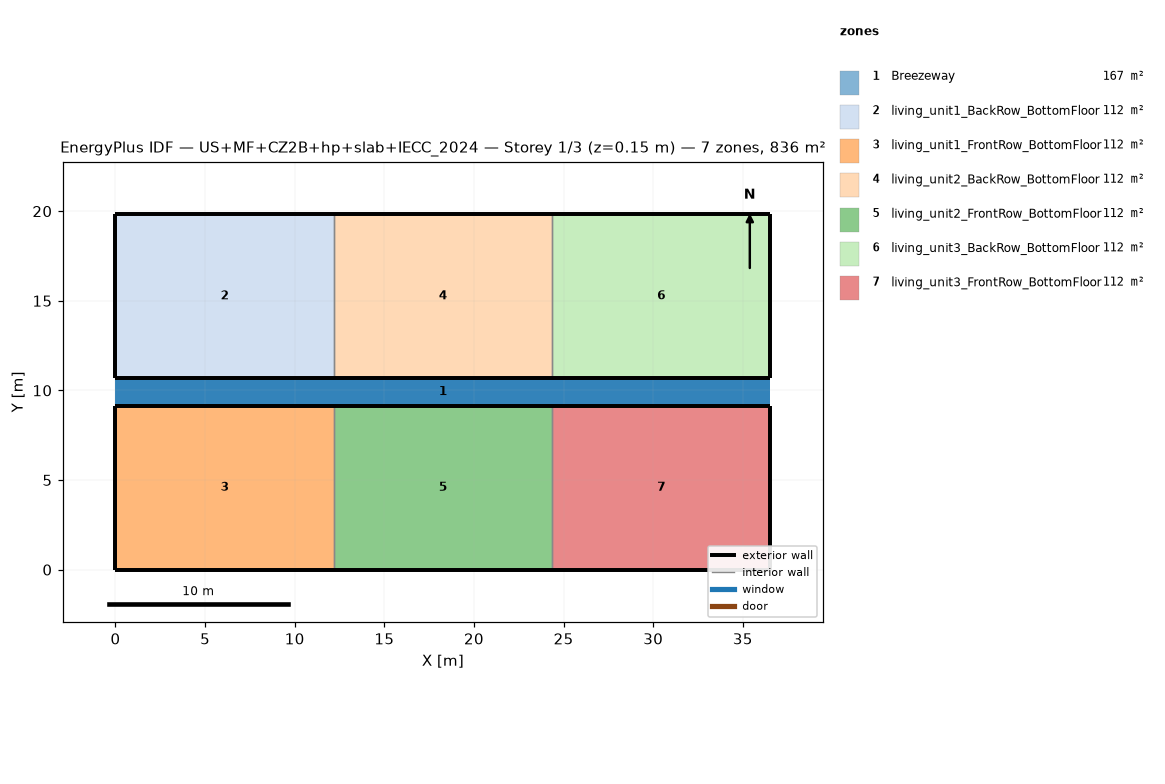
=== STOREY PLAN SPEC (per zone: floor XY polygon, exterior-wall plan segments, windows/doors) ===
zone 1: Breezeway  (167.0 m²)
  floor: (36.54, 9.16) (0.00, 9.16) (0.00, 10.68) (36.54, 10.68)
  floor: (36.54, 9.16) (0.00, 9.16) (0.00, 10.68) (36.54, 10.68)
  floor: (36.54, 9.16) (0.00, 9.16) (0.00, 10.68) (36.54, 10.68)
zone 2: living_unit1_BackRow_BottomFloor  (111.5 m²)
  floor: (12.18, 10.68) (0.00, 10.68) (0.00, 19.84) (12.18, 19.84)
  exterior wall: (0.00, 10.68) – (12.18, 10.68)  [12.2 m]
  exterior wall: (12.18, 19.84) – (0.00, 19.84)  [12.2 m]
  exterior wall: (0.00, 19.84) – (0.00, 10.68)  [9.2 m]
  interior walls: 1
zone 3: living_unit1_FrontRow_BottomFloor  (111.5 m²)
  floor: (12.18, 0.00) (0.00, 0.00) (0.00, 9.16) (12.18, 9.16)
  exterior wall: (0.00, 0.00) – (12.18, 0.00)  [12.2 m]
  exterior wall: (12.18, 9.16) – (0.00, 9.16)  [12.2 m]
  exterior wall: (0.00, 9.16) – (0.00, 0.00)  [9.2 m]
  interior walls: 1
zone 4: living_unit2_BackRow_BottomFloor  (111.5 m²)
  floor: (24.36, 10.68) (12.18, 10.68) (12.18, 19.84) (24.36, 19.84)
  exterior wall: (12.18, 10.68) – (24.36, 10.68)  [12.2 m]
  exterior wall: (24.36, 19.84) – (12.18, 19.84)  [12.2 m]
  interior walls: 2
zone 5: living_unit2_FrontRow_BottomFloor  (111.5 m²)
  floor: (24.36, 0.00) (12.18, 0.00) (12.18, 9.16) (24.36, 9.16)
  exterior wall: (12.18, 0.00) – (24.36, 0.00)  [12.2 m]
  exterior wall: (24.36, 9.16) – (12.18, 9.16)  [12.2 m]
  interior walls: 2
zone 6: living_unit3_BackRow_BottomFloor  (111.5 m²)
  floor: (36.54, 10.68) (24.36, 10.68) (24.36, 19.84) (36.54, 19.84)
  exterior wall: (24.36, 10.68) – (36.54, 10.68)  [12.2 m]
  exterior wall: (36.54, 10.68) – (36.54, 19.84)  [9.2 m]
  exterior wall: (36.54, 19.84) – (24.36, 19.84)  [12.2 m]
  interior walls: 1
zone 7: living_unit3_FrontRow_BottomFloor  (111.5 m²)
  floor: (36.54, 0.00) (24.36, 0.00) (24.36, 9.16) (36.54, 9.16)
  exterior wall: (24.36, 0.00) – (36.54, 0.00)  [12.2 m]
  exterior wall: (36.54, 0.00) – (36.54, 9.16)  [9.2 m]
  exterior wall: (36.54, 9.16) – (24.36, 9.16)  [12.2 m]
  interior walls: 1

=== DERIVED (storey summary) ===
Building: US+MF+CZ2B+hp+slab+IECC_2024
Storey: 1 of 3  (floor level z = 0.15 m)
Storey gross floor area: 836.2 m²
Zones on this storey: 7
  - Breezeway: floor 167.0 m²
  - living_unit1_BackRow_BottomFloor: floor 111.5 m²; exterior wall 33.5 m (86.9 m²); WWR 0.0%
  - living_unit1_FrontRow_BottomFloor: floor 111.5 m²; exterior wall 33.5 m (86.9 m²); WWR 0.0%
  - living_unit2_BackRow_BottomFloor: floor 111.5 m²; exterior wall 24.4 m (63.1 m²); WWR 0.0%
  - living_unit2_FrontRow_BottomFloor: floor 111.5 m²; exterior wall 24.4 m (63.1 m²); WWR 0.0%
  - living_unit3_BackRow_BottomFloor: floor 111.5 m²; exterior wall 33.5 m (86.9 m²); WWR 0.0%
  - living_unit3_FrontRow_BottomFloor: floor 111.5 m²; exterior wall 33.5 m (86.9 m²); WWR 0.0%
Zone adjacency (shared interzone walls):
  - living_unit1_BackRow_BottomFloor ↔ living_unit2_BackRow_BottomFloor
  - living_unit1_FrontRow_BottomFloor ↔ living_unit2_FrontRow_BottomFloor
  - living_unit2_BackRow_BottomFloor ↔ living_unit3_BackRow_BottomFloor
  - living_unit2_FrontRow_BottomFloor ↔ living_unit3_FrontRow_BottomFloor